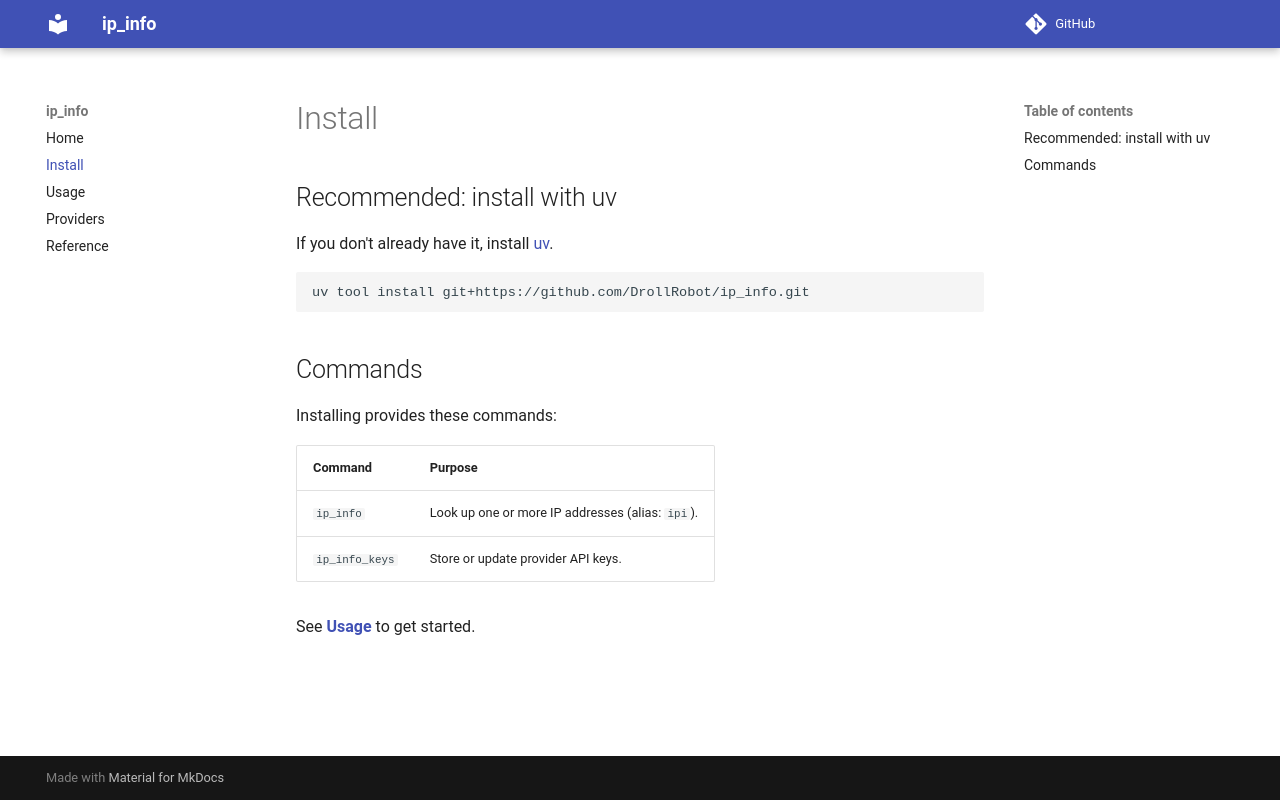

repository: DrollRobot/ip_info · page: install/index.html · generator: mkdocs

# Install

## Recommended: install with uv

If you don't already have it, install [uv](https://docs.astral.sh/uv/).

```
uv tool install git+https://github.com/DrollRobot/ip_info.git
```

## Commands

Installing provides these commands:

| Command | Purpose |
|---|---|
| `ip_info` | Look up one or more IP addresses (alias: `ipi`). |
| `ip_info_keys` | Store or update provider API keys. |


See **[Usage](usage.md)** to get started.
